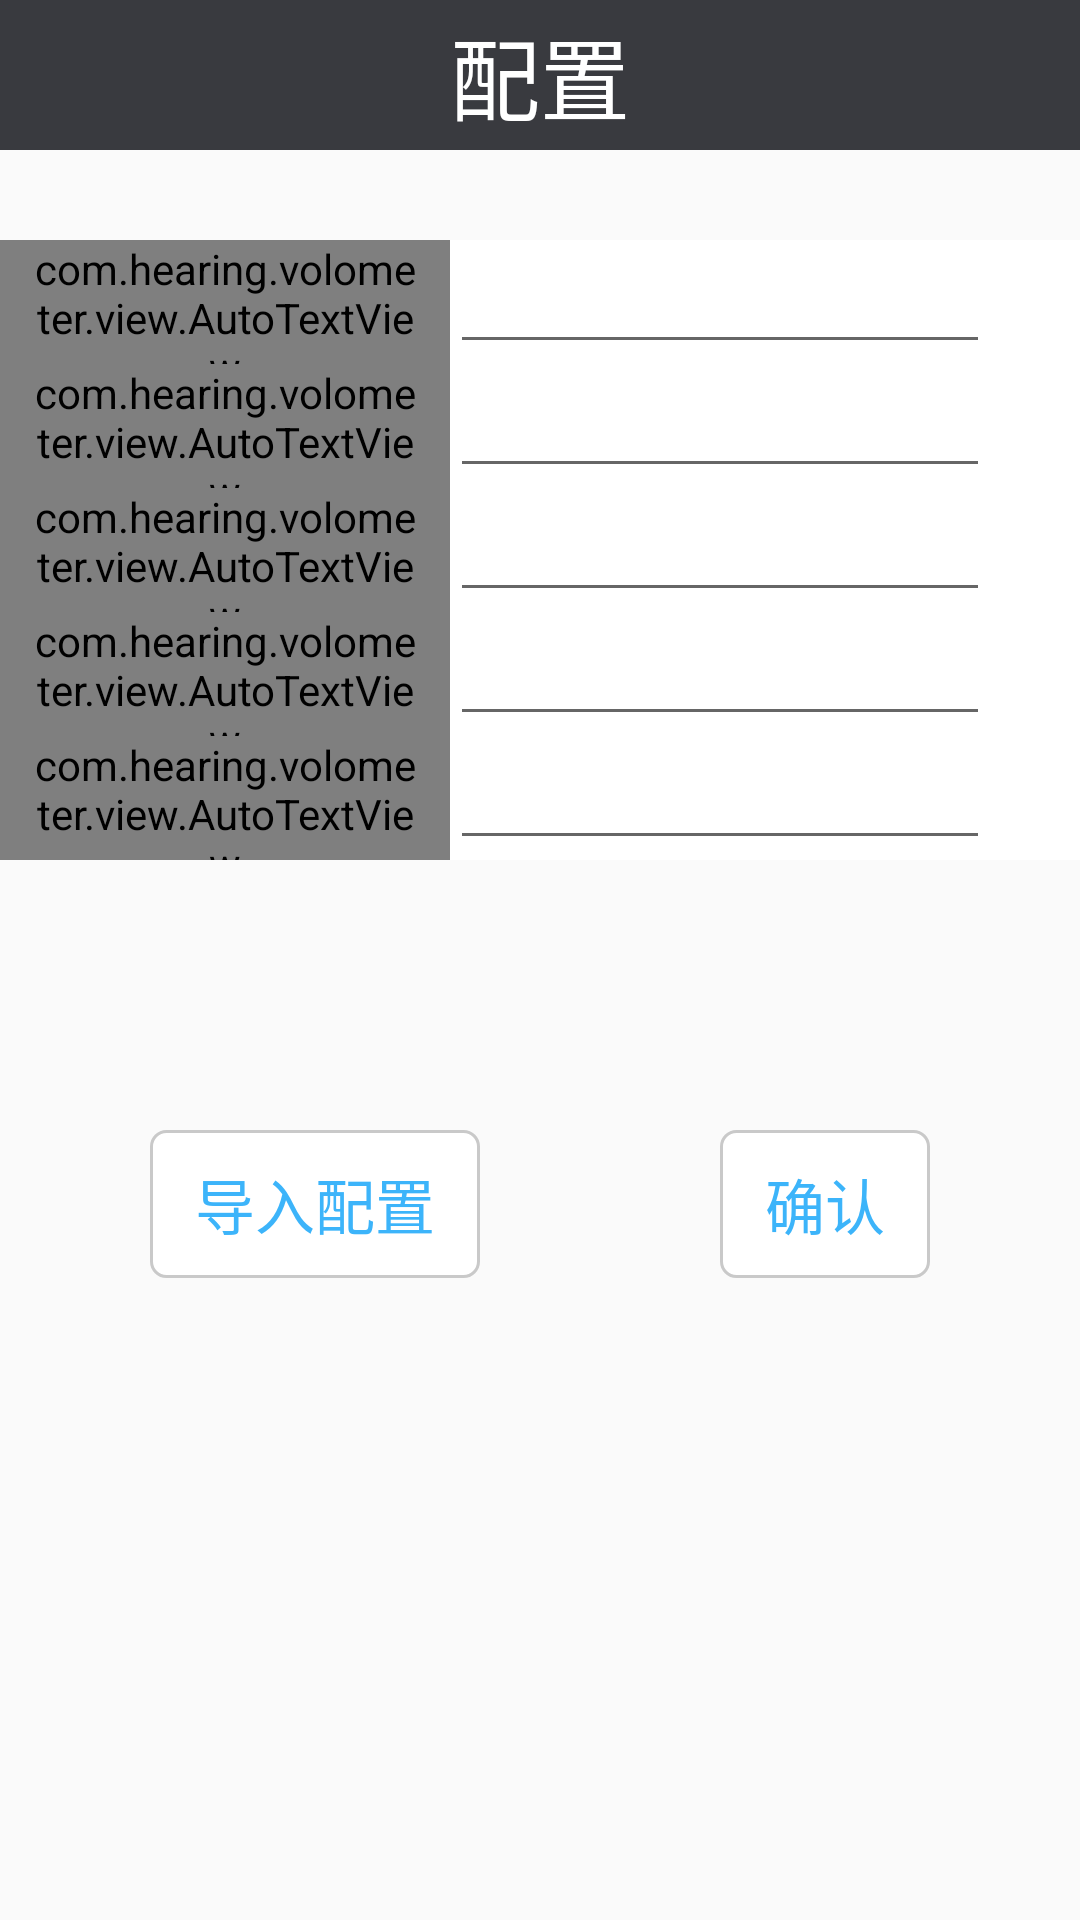

Layout XML and referenced resources for this Android screen:
<!-- AndroidManifest.xml: application theme Theme.AppCompat.Light.NoActionBar -->
<!-- res/layout/fragment_config.xml -->
<?xml version="1.0" encoding="utf-8"?>
<RelativeLayout xmlns:android="http://schemas.android.com/apk/res/android"
    xmlns:tools="http://schemas.android.com/tools"
    android:layout_width="match_parent"
    android:layout_height="match_parent">
    <RelativeLayout
        android:id="@+id/config_content"
        android:layout_width="match_parent"
        android:layout_height="wrap_content">

        <TextView
            android:id="@+id/tv_title"
            style="@style/StyleTitleTextView"
            android:layout_alignParentStart="true"
            android:layout_alignParentTop="true"
            android:text="@string/config"
            android:layout_alignParentLeft="true" />
        <ScrollView
            android:layout_width="match_parent"
            android:layout_height="wrap_content"
            android:layout_below="@id/tv_title">
            <LinearLayout
                android:layout_width="match_parent"
                android:layout_height="wrap_content"
                android:orientation="vertical">
                <LinearLayout
                    android:layout_width="match_parent"
                    android:layout_height="wrap_content"
                    android:gravity="center_vertical"
                    android:layout_marginTop="30dp"
                    android:background="@drawable/selector_bg_items">
                    <com.hearing.volometer.view.AutoTextView
                        android:layout_width="@dimen/config_view_width"
                        android:layout_height="match_parent"
                        android:paddingLeft="@dimen/config_view_padding"
                        android:paddingRight="@dimen/config_view_padding"
                        android:text="@string/test_point_name"
                        android:textSize="@dimen/config_title_text_size"
                        />
                    <EditText
                        android:id="@+id/et_test_point_name"
                        android:layout_width="180sp"
                        android:layout_height="wrap_content" />
                </LinearLayout>

                <LinearLayout
                    android:layout_width="match_parent"
                    android:layout_height="wrap_content"
                    android:gravity="center_vertical"
                    android:background="@drawable/selector_bg_items">
                    <com.hearing.volometer.view.AutoTextView
                        android:layout_width="@dimen/config_view_width"
                        android:layout_height="match_parent"
                        android:paddingLeft="@dimen/config_view_padding"
                        android:paddingRight="@dimen/config_view_padding"
                        android:text="@string/wiring_form_config"
                        android:textSize="@dimen/config_title_text_size"
                        />
                    <EditText
                        android:id="@+id/et_wiring_mode_config"
                        android:layout_width="180sp"
                        android:layout_height="wrap_content" />
                </LinearLayout>
                <LinearLayout
                    android:layout_width="match_parent"
                    android:layout_height="wrap_content"
                    android:gravity="center_vertical"
                    android:background="@drawable/selector_bg_items">
                    <com.hearing.volometer.view.AutoTextView
                        android:layout_width="@dimen/config_view_width"
                        android:layout_height="match_parent"
                        android:paddingLeft="@dimen/config_view_padding"
                        android:paddingRight="@dimen/config_view_padding"
                        android:text="@string/PT_variety"
                        android:textSize="@dimen/config_title_text_size"
                        />
                    <EditText
                        android:id="@+id/et_PT_change_ratio"
                        android:layout_width="180sp"
                        android:layout_height="wrap_content" />
                </LinearLayout>

                <LinearLayout
                    android:layout_width="match_parent"
                    android:layout_height="wrap_content"
                    android:background="@drawable/selector_bg_items"
                    android:gravity="center_vertical">

                    <com.hearing.volometer.view.AutoTextView
                        android:layout_width="@dimen/config_view_width"
                        android:layout_height="match_parent"
                        android:paddingLeft="@dimen/config_view_padding"
                        android:paddingRight="@dimen/config_view_padding"
                        android:text="@string/CT_variety"
                        android:textSize="@dimen/config_title_text_size" />

                    <EditText
                        android:id="@+id/et_CT_change_ratio"
                        android:layout_width="180sp"
                        android:layout_height="wrap_content" />
                </LinearLayout>
                <LinearLayout
                    android:layout_width="match_parent"
                    android:layout_height="wrap_content"
                    android:gravity="center_vertical"
                    android:background="@drawable/selector_bg_items">
                    <com.hearing.volometer.view.AutoTextView
                        android:layout_width="@dimen/config_view_width"
                        android:layout_height="match_parent"
                        android:paddingLeft="@dimen/config_view_padding"
                        android:paddingRight="@dimen/config_view_padding"
                        android:text="@string/safety_warning_threshold"
                        android:textSize="@dimen/config_title_text_size"
                        />
                    <EditText
                        android:id="@+id/et_safety_warning_threshold"
                        android:layout_width="180sp"
                        android:layout_height="wrap_content" />
                </LinearLayout>
            </LinearLayout>
        </ScrollView>
    </RelativeLayout>
    <LinearLayout
        android:id="@+id/ll_operation"
        android:layout_width="match_parent"
        android:layout_height="wrap_content"
        android:layout_weight="0"
        android:paddingBottom="@dimen/config_padding_bottom"
        android:orientation="horizontal"
        android:gravity="center"
        android:layout_marginTop="90dp"
        android:layout_below="@id/config_content">

        <TextView
            android:id="@+id/import_config"
            style="@style/StyleTextButton"
            android:text="@string/import_config" />
        <TextView
            android:id="@+id/confirm"
            style="@style/StyleTextButton"
            android:text="@string/confirm"
            android:layout_marginLeft="80dp"/>
    </LinearLayout>

</RelativeLayout>
<!-- resources referenced by this layout -->
<resources>
  <dimen name="config_padding_bottom">15dp</dimen>
  <dimen name="config_title_text_size">16sp</dimen>
  <dimen name="config_view_padding">10dp</dimen>
  <dimen name="config_view_width">150dp</dimen>
  <!-- drawable selector_bg_items (drawable) -->
  <?xml version="1.0" encoding="utf-8"?>
  <selector xmlns:android="http://schemas.android.com/apk/res/android">
      <item android:state_pressed="true">
      <shape>
          <solid android:color="@color/pressed_gray" />
      </shape>
      </item>
      <item android:state_pressed="false" android:drawable="@drawable/bg_items_top_bottom"/>
  </selector>
  <string name="CT_variety">CT变比</string>
  <string name="PT_variety">PT变比</string>
  <string name="config">配置</string>
  <string name="confirm">确认</string>
  <string name="import_config">导入配置</string>
  <string name="safety_warning_threshold">安全警告门限</string>
  <string name="test_point_name">测试点名称</string>
  <string name="wiring_form_config">接线形式设置</string>
  <style name="StyleTextButton">
          <item name="android:textColor">@color/text_blue</item>
          <item name="android:textSize">20sp</item>
          <item name="android:background">@drawable/selector_bg_button</item>
          <item name="android:layout_width">wrap_content</item>
          <item name="android:layout_height">wrap_content</item>
          <item name="android:paddingLeft">@dimen/style_button_padding_left</item>
          <item name="android:paddingRight">@dimen/style_button_padding_right</item>
          <item name="android:paddingTop">@dimen/style_button_padding_top</item>
          <item name="android:paddingBottom">@dimen/style_button_padding_bottom</item>
          <item name="android:gravity">center</item>
      </style>
  <style name="StyleTitleTextView">
          <item name="android:layout_width">match_parent</item>
          <item name="android:layout_height">@dimen/title_height</item>
          <item name="android:textSize">@dimen/text_size_title</item>
          <item name="android:textColor">@color/white</item>
          <item name="android:background">@color/toolbar_dark</item>
          <item name="android:gravity">center</item>
      </style>
  <color name="pressed_gray">#d9d9d9</color>
  <!-- drawable bg_items_top_bottom (drawable) -->
  <layer-list xmlns:android="http://schemas.android.com/apk/res/android">
  <item>
      <shape>
          <solid android:color="@color/white" />
      </shape>
  </item>
  </layer-list>
  <color name="text_blue">#3cb4fa</color>
  <!-- drawable selector_bg_button (drawable) -->
  <?xml version="1.0" encoding="utf-8"?>
  <selector xmlns:android="http://schemas.android.com/apk/res/android">
      <item android:state_pressed="false" android:drawable="@drawable/bg_button"/>
      <item android:state_pressed="true" android:drawable="@drawable/bg_button_pressed"/>
  </selector>
  <dimen name="style_button_padding_left">15dp</dimen>
  <dimen name="style_button_padding_right">15dp</dimen>
  <dimen name="style_button_padding_top">10dp</dimen>
  <dimen name="style_button_padding_bottom">10dp</dimen>
  <dimen name="title_height">50dp</dimen>
  <dimen name="text_size_title">30sp</dimen>
  <color name="white">#fff</color>
  <color name="toolbar_dark">#393a3f</color>
  <!-- drawable bg_button (drawable) -->
  <?xml version="1.0" encoding="utf-8"?>
  <shape xmlns:android="http://schemas.android.com/apk/res/android">
      <corners android:radius="5dp" />
      <stroke android:color="@color/line_table"
          android:width="1dp"/>
      <solid android:color="@color/white" />
  </shape>
  <!-- drawable bg_button_pressed (drawable) -->
  <?xml version="1.0" encoding="utf-8"?>
  <shape xmlns:android="http://schemas.android.com/apk/res/android">
      <corners android:radius="5dp" />
      <stroke android:color="@color/bg_light_gray"
          android:width="1dp"/>
      <solid android:color="@color/bg_light_gray" />
  </shape>
  <color name="line_table">#C9C9C9</color>
  <color name="bg_light_gray">#e6e6e6</color>
</resources>
